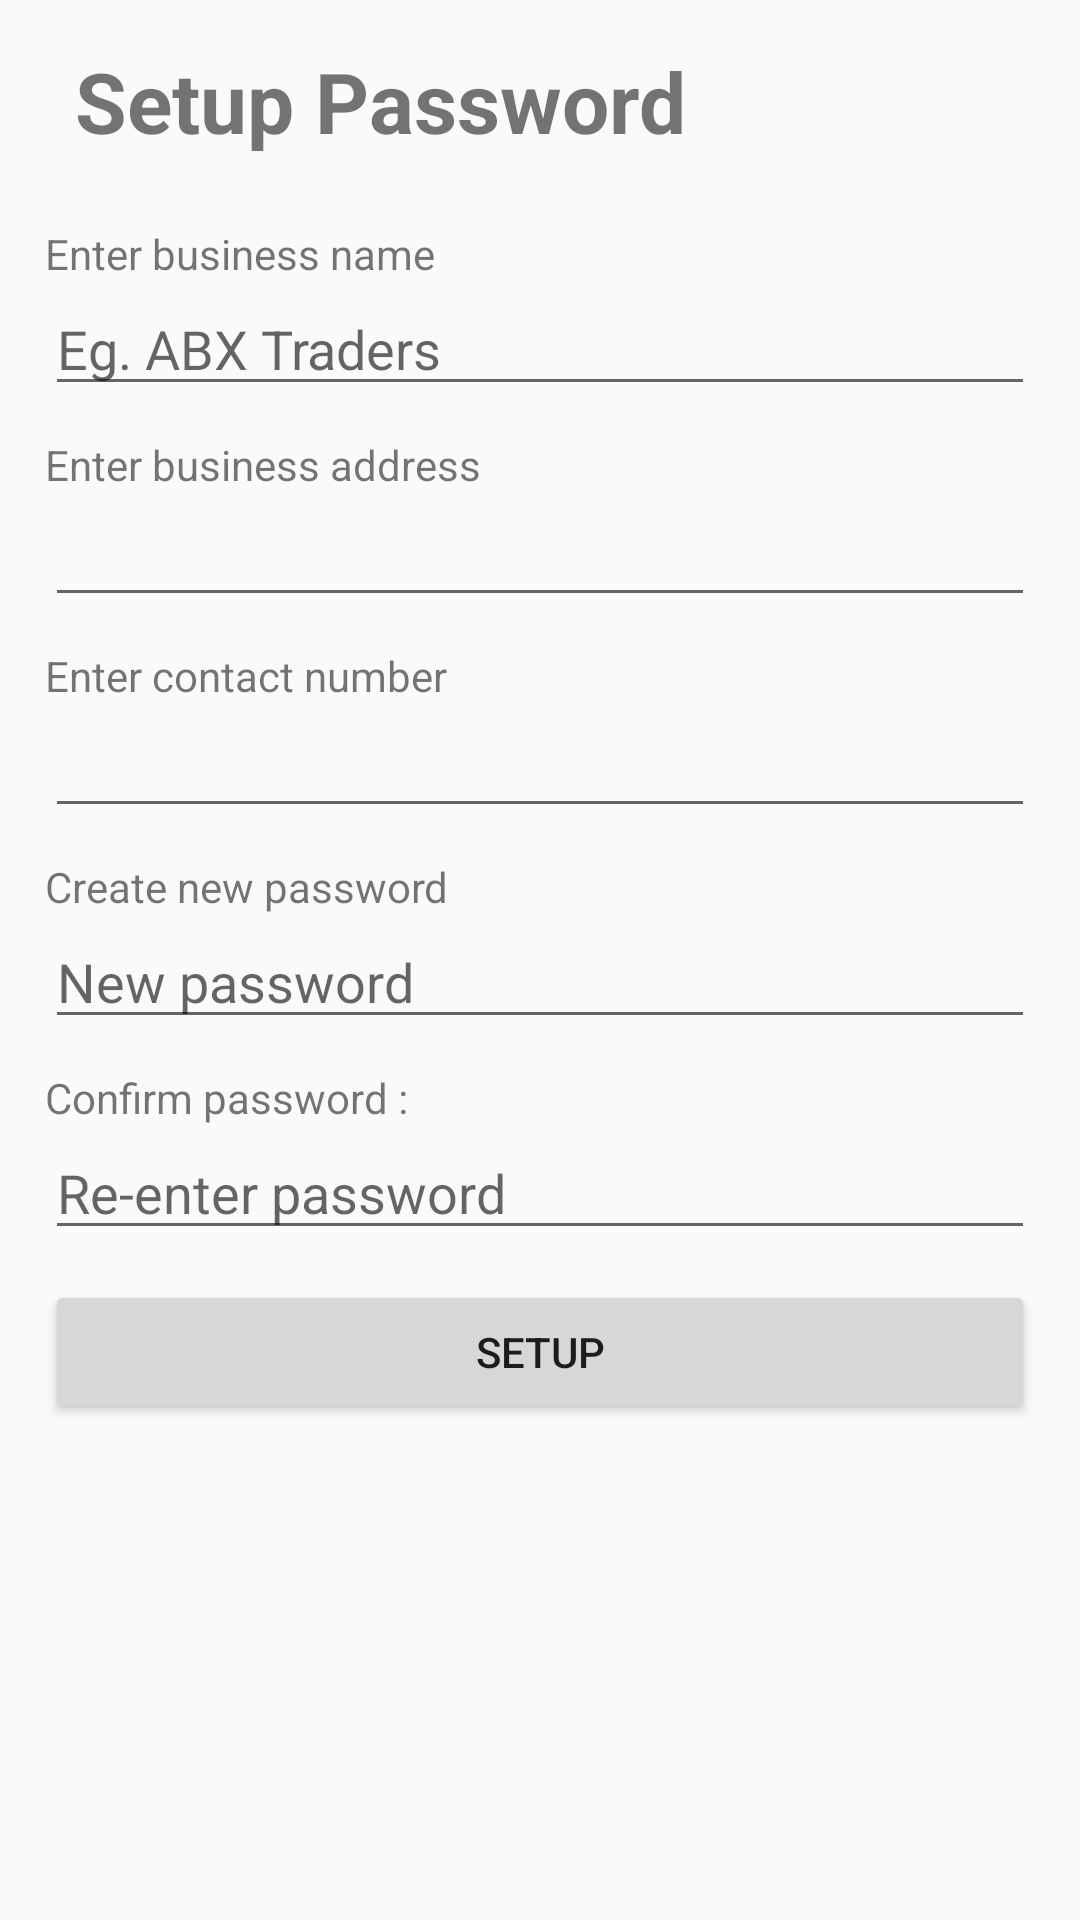

This screen was rendered from an Android layout file. Write that file and the resources it references.
<!-- AndroidManifest.xml: application theme AppTheme -->
<!-- res/layout/activity_setup_password.xml -->
<?xml version="1.0" encoding="utf-8"?>
<LinearLayout xmlns:android="http://schemas.android.com/apk/res/android"
    xmlns:tools="http://schemas.android.com/tools"
    android:id="@+id/activity_setup_password"
    android:layout_width="match_parent"
    android:layout_height="match_parent"
    android:padding="15dp"
    tools:context="com.example.taxapp.SetupPasswordActivity"
    android:orientation="vertical">

    <TextView
        android:id="@+id/textView3"
        android:layout_width="396dp"
        android:layout_height="50dp"
        android:layout_marginBottom="10sp"
        android:background="@color/colorIcons"
        android:paddingLeft="10sp"
        android:text="@string/setup_password"
        android:textAlignment="textStart"
        android:textColor="@color/colorPrimaryText"
        android:textSize="28sp"
        android:textStyle="bold"
        tools:text="Setup Password" />

    <TextView
        android:layout_width="match_parent"
        android:layout_height="wrap_content"
        android:text="@string/enter_business_name" />

    <EditText
        android:id="@+id/setup_business_value"
        android:layout_width="match_parent"
        android:layout_height="wrap_content"
        android:layout_marginBottom="10dp"
        android:hint="Eg. ABX Traders" />

    <TextView
        android:layout_width="match_parent"
        android:layout_height="wrap_content"
        android:text="Enter business address" />
    <EditText
        android:id="@+id/setup_business_address_value"
        android:layout_width="match_parent"
        android:layout_height="wrap_content"
        android:layout_marginBottom="10dp" />

    <TextView
        android:layout_width="match_parent"
        android:layout_height="wrap_content"
        android:text="Enter contact number" />
    <EditText
        android:id="@+id/setup_business_contact_value"
        android:inputType="number"
        android:layout_width="match_parent"
        android:layout_height="wrap_content"
        android:layout_marginBottom="10dp" />

    <TextView
        android:layout_width="wrap_content"
        android:layout_height="wrap_content"
        android:text="Create new password" />

    <EditText
        android:id="@+id/setup_new_password_value"
        android:layout_width="match_parent"
        android:layout_height="wrap_content"
        android:layout_marginBottom="10dp"
        android:hint="New password"
        android:inputType="textPassword"
        android:maxLines="1" />

    <TextView
        android:layout_width="wrap_content"
        android:layout_height="wrap_content"
        android:text="@string/setup_confirm_password"
        tools:text="Confirm password" />

    <EditText
        android:id="@+id/setup_confirm_password_value"
        android:layout_width="match_parent"
        android:layout_height="wrap_content"
        android:layout_marginBottom="10dp"
        android:hint="Re-enter password"
        android:inputType="textPassword"
        android:maxLines="1" />

    <Button
        android:text="Setup"
        android:layout_width="match_parent"
        android:layout_height="wrap_content"
        android:id="@+id/setup_password_btn" />

</LinearLayout>
<!-- resources referenced by this layout -->
<resources>
  <string name="enter_business_name">Enter business name</string>
  <string name="setup_confirm_password">Confirm password :</string>
  <string name="setup_password">Setup Password</string>
  <style name="AppTheme" parent="Theme.AppCompat.Light.DarkActionBar">
          
          <item name="colorPrimary">#758bfd</item>
          <item name="colorPrimaryDark">#006494</item>
          <item name="colorAccent">#c77dff</item>
      </style>
</resources>
